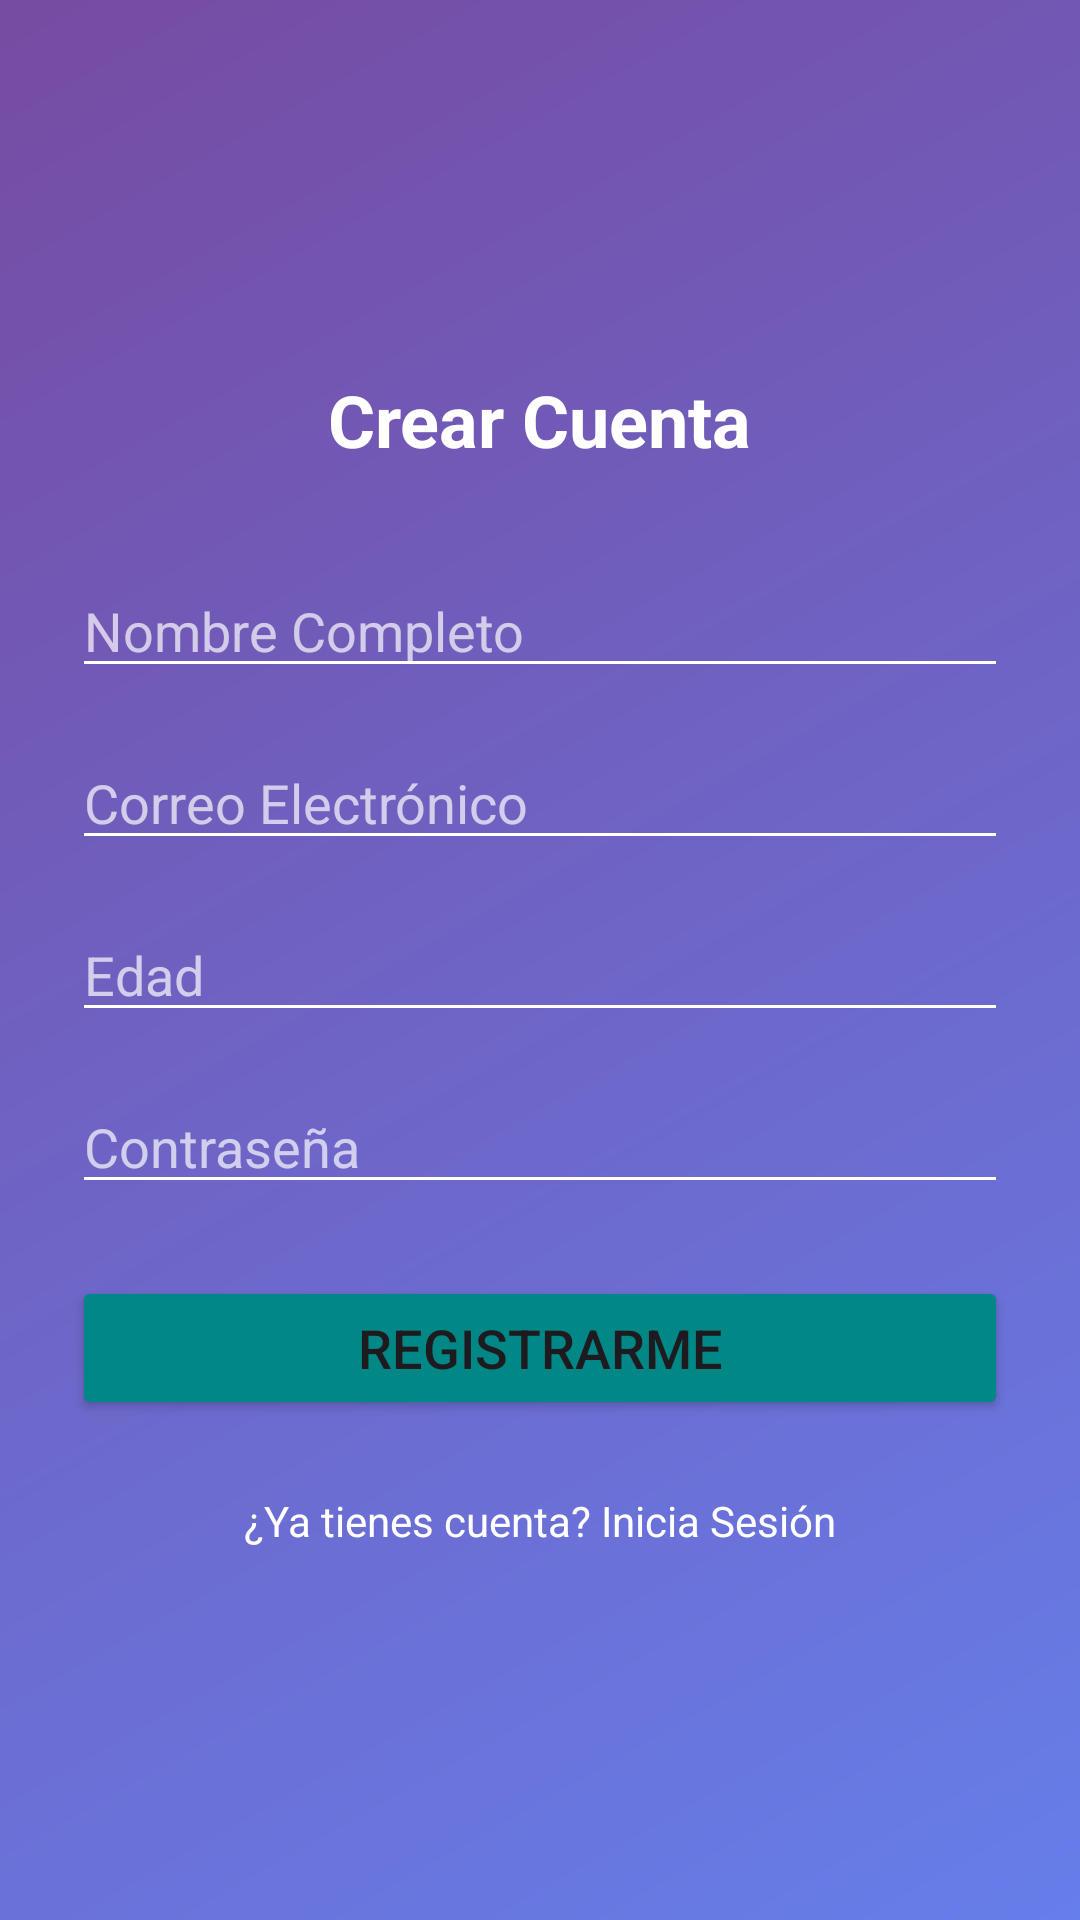

Reconstruct the res/layout file that produces this screen, plus the resources it refers to.
<!-- AndroidManifest.xml: application theme Theme.PinwinGlass -->
<!-- res/layout/activity_registro.xml -->
<?xml version="1.0" encoding="utf-8"?>
<LinearLayout xmlns:android="http://schemas.android.com/apk/res/android"
    xmlns:tools="http://schemas.android.com/tools"
    android:layout_width="match_parent"
    android:layout_height="match_parent"
    android:orientation="vertical"
    android:gravity="center"
    android:padding="24dp"
    android:background="@drawable/background_gradient"
    tools:context=".RegistroActivity">

    <TextView
        android:layout_width="wrap_content"
        android:layout_height="wrap_content"
        android:text="Crear Cuenta"
        android:textSize="24sp"
        android:textColor="@color/white"
        android:textStyle="bold"
        android:layout_marginBottom="32dp"/>

    <EditText
        android:id="@+id/etNombre"
        android:layout_width="match_parent"
        android:layout_height="wrap_content"
        android:hint="Nombre Completo"
        android:textColorHint="#B0FFFFFF"
        android:textColor="@color/white"
        android:inputType="textPersonName"
        android:backgroundTint="@color/white"
        android:layout_marginBottom="16dp"/>

    <EditText
        android:id="@+id/etCorreo"
        android:layout_width="match_parent"
        android:layout_height="wrap_content"
        android:hint="Correo Electrónico"
        android:textColorHint="#B0FFFFFF"
        android:textColor="@color/white"
        android:inputType="textEmailAddress"
        android:backgroundTint="@color/white"
        android:layout_marginBottom="16dp"/>

    <EditText
        android:id="@+id/etEdad"
        android:layout_width="match_parent"
        android:layout_height="wrap_content"
        android:hint="Edad"
        android:textColorHint="#B0FFFFFF"
        android:textColor="@color/white"
        android:inputType="number"
        android:backgroundTint="@color/white"
        android:layout_marginBottom="16dp"/>

    <EditText
        android:id="@+id/etPassword"
        android:layout_width="match_parent"
        android:layout_height="wrap_content"
        android:hint="Contraseña"
        android:textColorHint="#B0FFFFFF"
        android:textColor="@color/white"
        android:inputType="textPassword"
        android:backgroundTint="@color/white"
        android:layout_marginBottom="24dp"/>

    <Button
        android:id="@+id/btnGuardar"
        android:layout_width="match_parent"
        android:layout_height="wrap_content"
        android:text="Registrarme"
        android:textSize="18sp"
        android:backgroundTint="@color/teal_700"/>

    <TextView
        android:id="@+id/tvIrALogin"
        android:layout_width="wrap_content"
        android:layout_height="wrap_content"
        android:text="¿Ya tienes cuenta? Inicia Sesión"
        android:textColor="@color/white"
        android:layout_marginTop="24dp"/>

</LinearLayout>
<!-- resources referenced by this layout -->
<resources>
  <color name="teal_700">#FF018786</color>
  <color name="white">#FFFFFFFF</color>
  <!-- drawable background_gradient (drawable) -->
  <?xml version="1.0" encoding="utf-8"?>
  <shape xmlns:android="http://schemas.android.com/apk/res/android">
      <gradient
          android:angle="135"
          android:startColor="#FF667EEA"
          android:endColor="#FF764BA2"
          android:type="linear" />
  </shape>
  <style name="Theme.PinwinGlass" parent="Base.Theme.PinwinGlass" />
  <style name="Base.Theme.PinwinGlass" parent="Theme.Material3.DayNight.NoActionBar">
          
          
      </style>
</resources>
